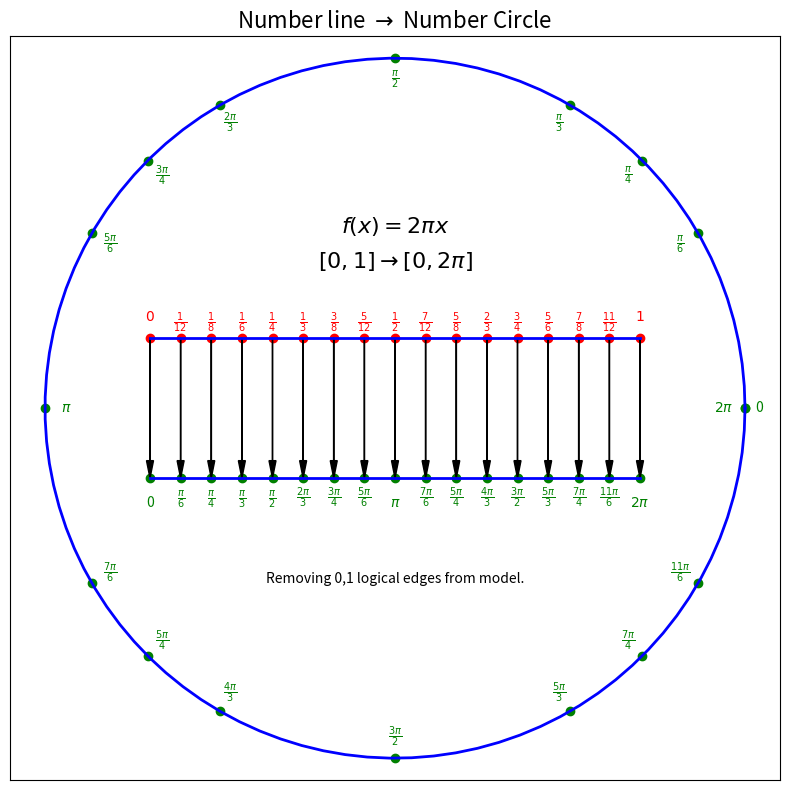

Recreate this plot in Python.
import matplotlib.pyplot as plt
import numpy as np
from fractions import Fraction

# Define the π multiples and their labels
multiples = [0, 1/6, 1/4, 1/3, 1/2, 2/3, 3/4, 5/6, 1, 7/6, 5/4, 4/3, 3/2, 5/3, 7/4, 11/6, 2]
circle_labels = ['0', '$\\frac{\\pi}{6}$', '$\\frac{\\pi}{4}$', '$\\frac{\\pi}{3}$', '$\\frac{\\pi}{2}$', '$\\frac{2\\pi}{3}$', '$\\frac{3\\pi}{4}$', '$\\frac{5\\pi}{6}$', '$\\pi$', '$\\frac{7\\pi}{6}$', '$\\frac{5\\pi}{4}$', '$\\frac{4\\pi}{3}$', '$\\frac{3\\pi}{2}$', '$\\frac{5\\pi}{3}$', '$\\frac{7\\pi}{4}$', '$\\frac{11\\pi}{6}$', '$2\\pi$']
line_labels = [f'$\\frac{{{Fraction(multiple/2).limit_denominator().numerator}}}{{{Fraction(multiple/2).limit_denominator().denominator}}}$' if Fraction(multiple/2).limit_denominator().denominator != 1 and multiple != 0 else f'${Fraction(multiple/2).limit_denominator().numerator}$' for multiple in multiples]

# Create the number circle
theta = np.array(multiples) * np.pi
x_circle = np.cos(theta)
y_circle = np.sin(theta)

# Define colors for gradient
colors = plt.cm.viridis(np.linspace(0, 1, len(multiples)))

# Plotting
plt.figure(figsize=(8, 8))

# Plot the number circle
plt.plot(np.cos(np.linspace(0, 2*np.pi, 100)), np.sin(np.linspace(0, 2*np.pi, 100)), 'b-', linewidth=2)
plt.scatter(x_circle, y_circle, color='green')
for i, (x, y, label, color) in enumerate(zip(x_circle, y_circle, circle_labels, colors)):
    angle = theta[i]
    x_offset = -0.06 * np.cos(angle)
    y_offset = -0.06 * np.sin(angle)
    if label != '0': 
        plt.text(x + x_offset, y + y_offset, label, ha='center', va='center', color='green', fontsize=10, rotation=0, rotation_mode='anchor')
    else :
        plt.text(x + 0.04, y + y_offset, label, ha='center', va='center', color='green', fontsize=10, rotation=0, rotation_mode='anchor')
# Plot the number line
x_line = np.linspace(-0.7, 0.7, len(multiples))
y_line1 = np.zeros_like(x_line) + 0.2
y_line2 = np.zeros_like(x_line) - 0.2  # Second line
plt.plot(x_line, y_line1, 'b-', linewidth=2)
plt.scatter(x_line, y_line1, color='red')
for i, (x, y, label, color) in enumerate(zip(x_line, y_line1, line_labels, colors)):
    plt.text(x, y+0.08, label, ha='center', va='top', color='red')

# Plot the second line
plt.plot(x_line, y_line2, 'b-', linewidth=2)
plt.scatter(x_line, y_line2, color='green')
for i, (x, y, label, color) in enumerate(zip(x_line, y_line2, circle_labels, colors)):
    plt.text(x, y-0.09, label, ha='center', va='bottom', color='green')

# Add mapping arrows and f(x)=2πx
for x1, y1, x2, y2 in zip(x_line, y_line1, x_line, y_line2):
    plt.arrow(x1, y1, 0, y2-y1+0.05, head_width=0.02, head_length=0.05, fc='k', ec='k')

plt.text(0, 0.5, r'$f(x) = 2\pi x$', ha='center', fontsize=16)
plt.text(0, 0.4, r'$[0,1] \rightarrow [0,2\pi]$', ha='center', fontsize=16)
plt.text(0, -0.5, r'Removing 0,1 logical edges from model.', ha='center')
plt.title(r'Number line $\rightarrow$ Number Circle', fontsize=16)
plt.axis('equal')
plt.xticks([])
plt.yticks([])
plt.grid(True)

# Show the plot
plt.tight_layout()
plt.savefig('line_to_circle.png')
plt.show()





